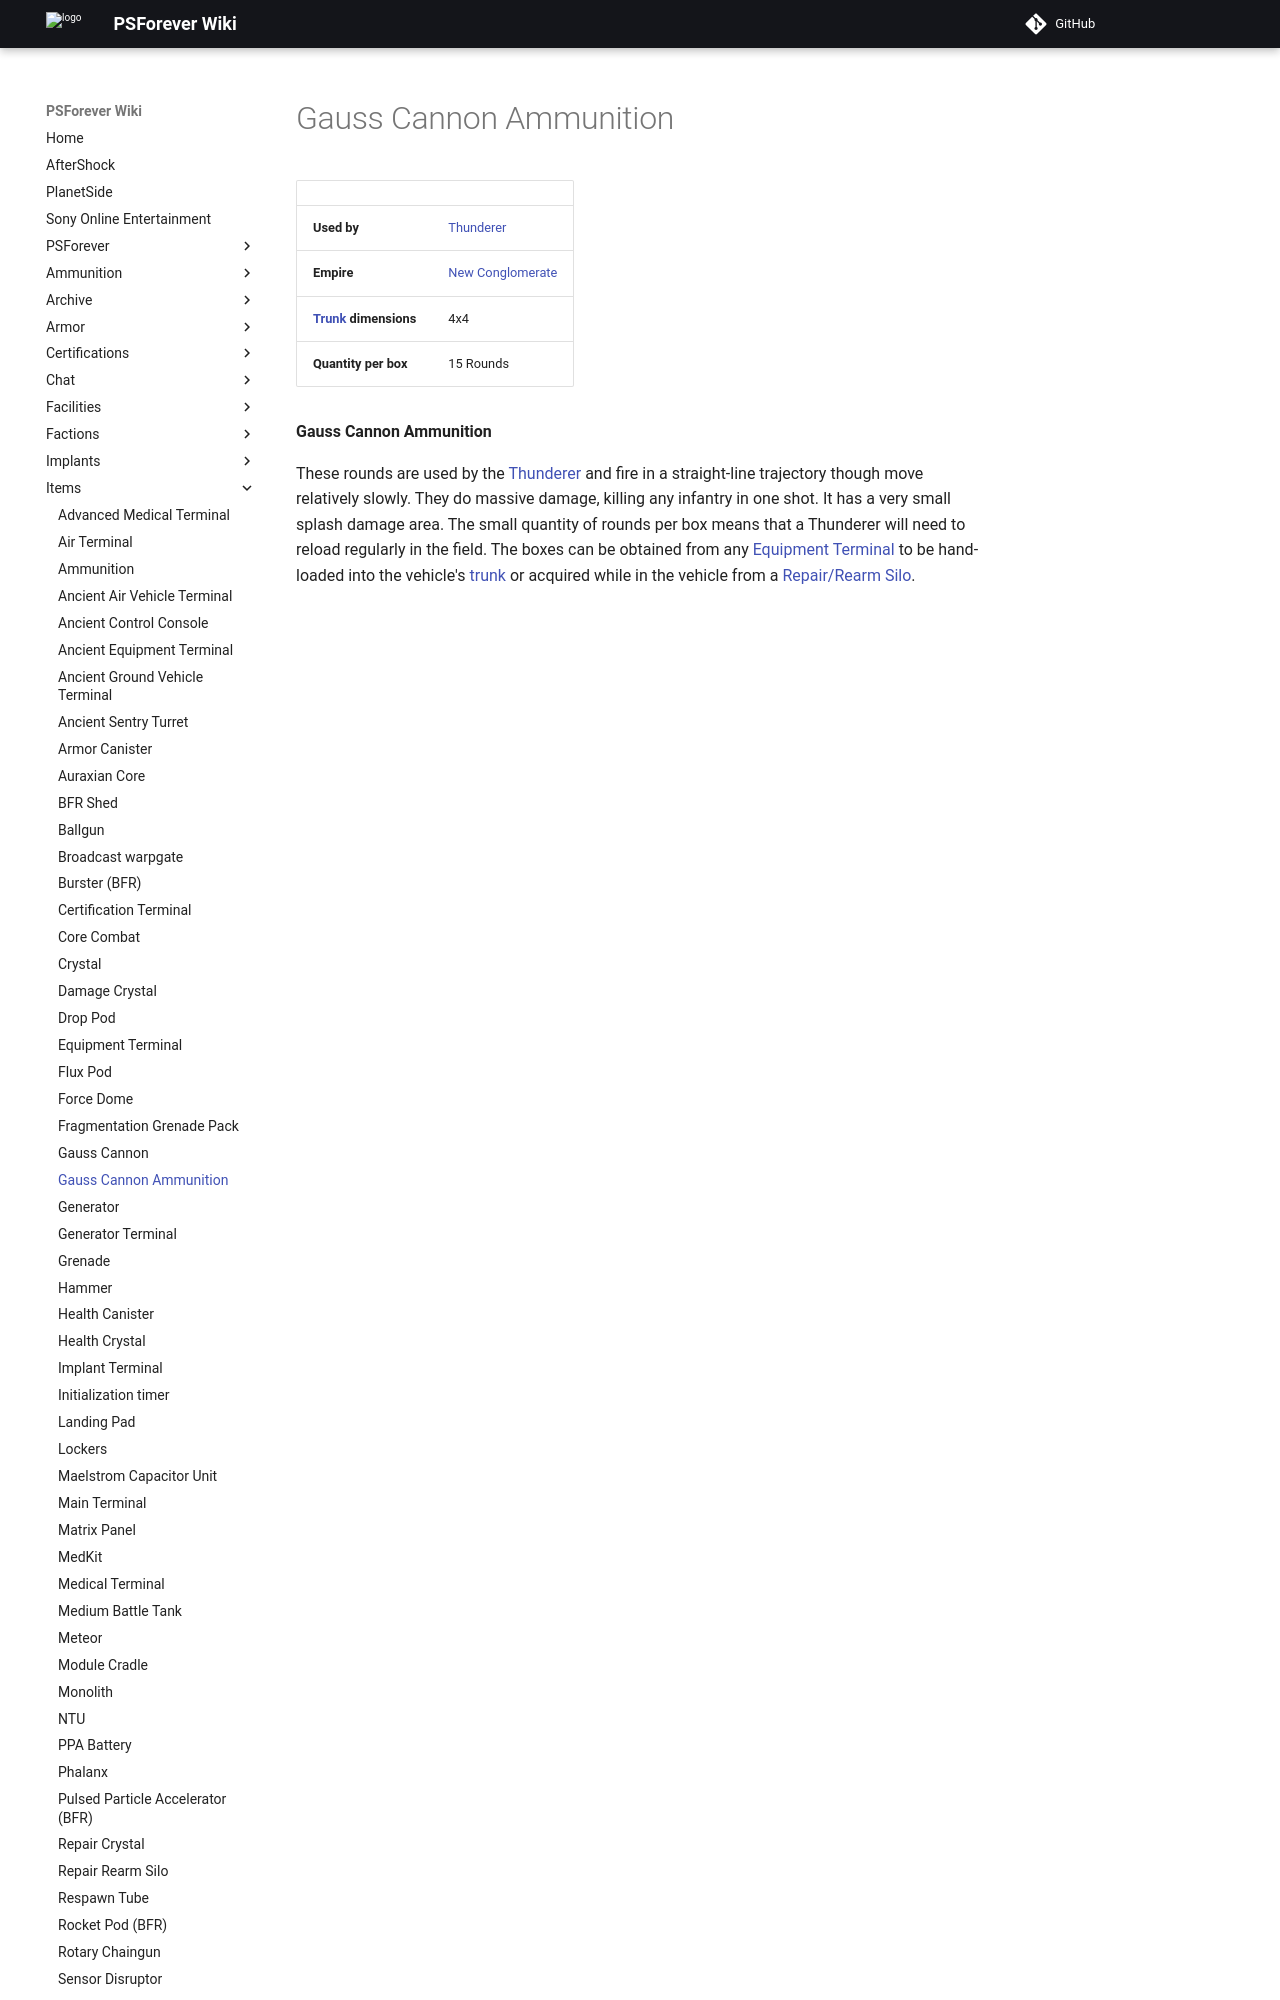

repository: psforever/wiki · page: items/Gauss_Cannon_Ammunition/index.html · generator: mkdocs

# Gauss Cannon Ammunition

|                                                 |                                                |
| ----------------------------------------------- | ---------------------------------------------- |
| **Used by**                                     | [Thunderer](../vehicles/Thunderer.md)          |
| **Empire**                                      | [New Conglomerate](../factions/New_Conglomerate.md) |
| **[Trunk](../terminology/Trunk.md) dimensions** | 4x4                                            |
| **Quantity per box**                            | 15 Rounds                                      |

**Gauss Cannon Ammunition**
